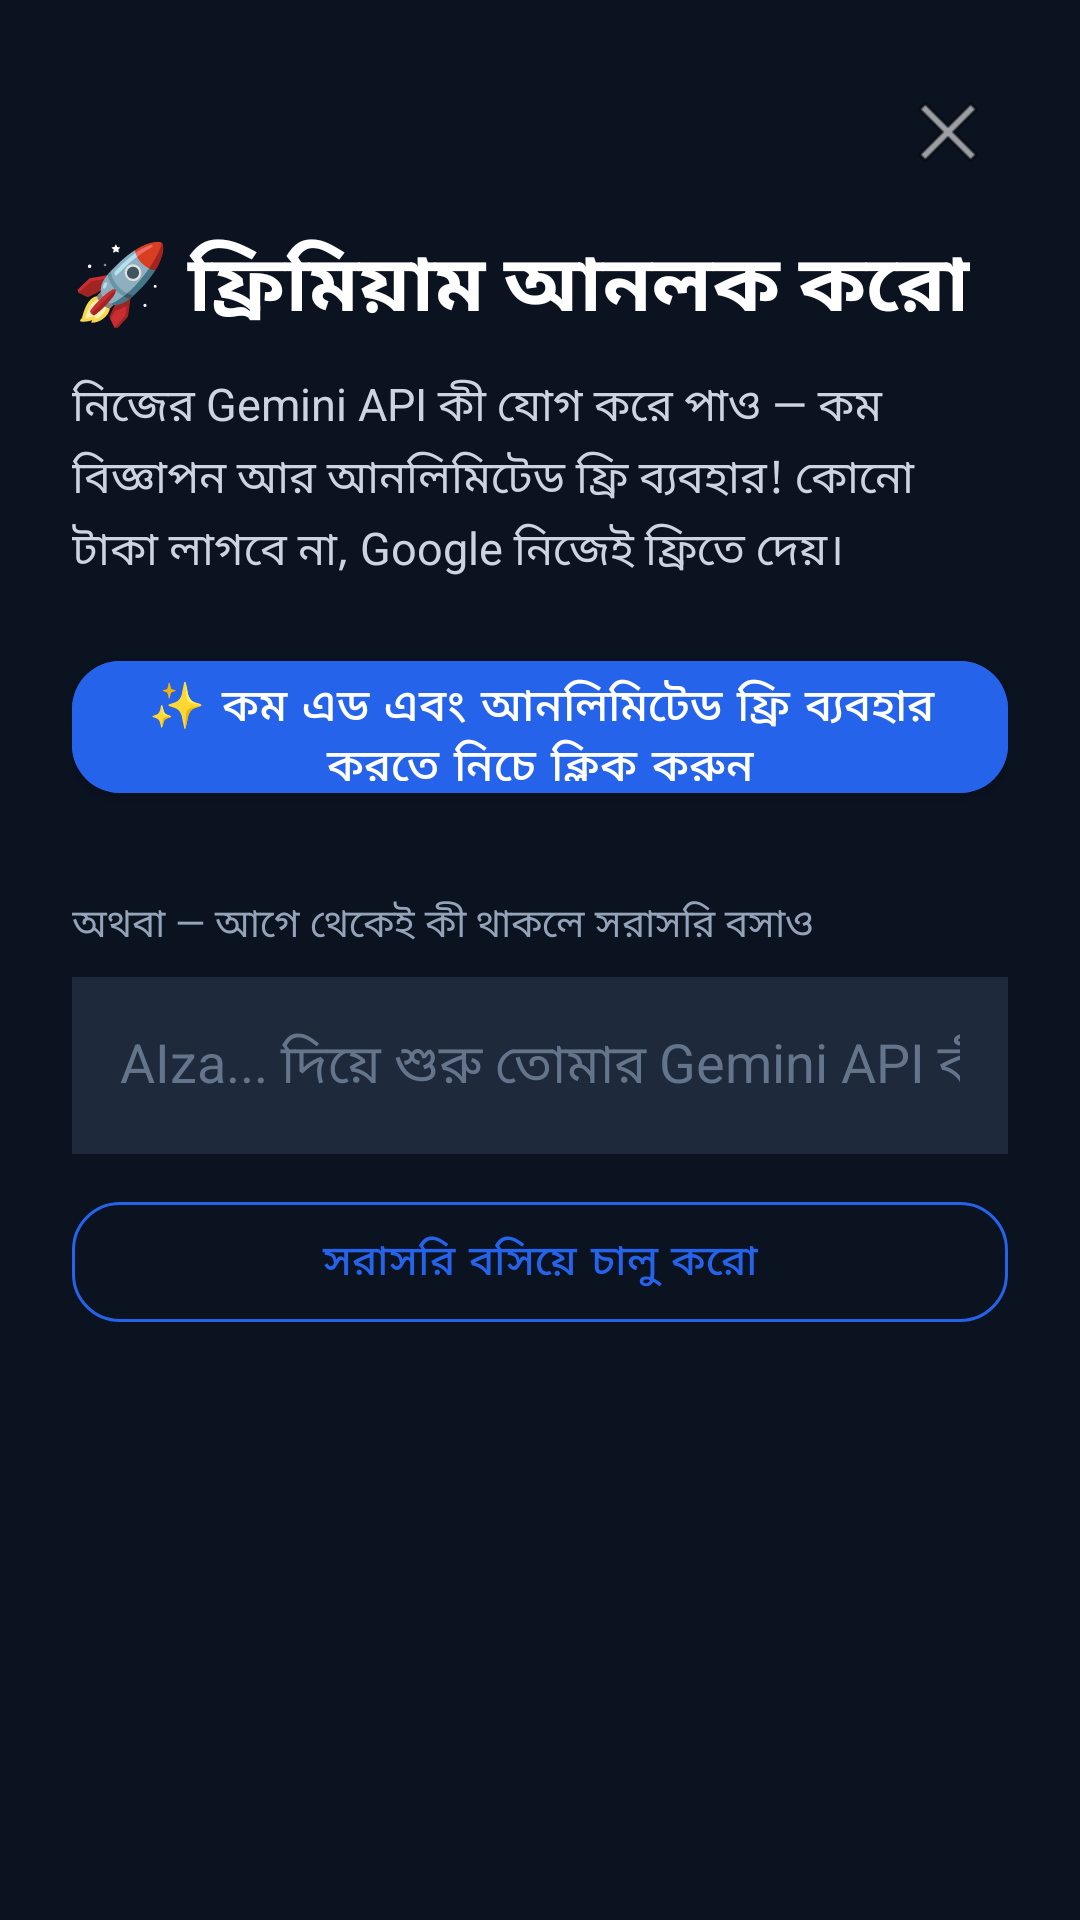

Layout XML and referenced resources for this Android screen:
<!-- AndroidManifest.xml: activity theme Theme.Lenspilot -->
<!-- res/layout/activity_freemium.xml -->
<?xml version="1.0" encoding="utf-8"?>
<ScrollView xmlns:android="http://schemas.android.com/apk/res/android"
    xmlns:app="http://schemas.android.com/apk/res-auto"
    android:layout_width="match_parent"
    android:layout_height="match_parent"
    android:background="#0B1220">

    <LinearLayout
        android:layout_width="match_parent"
        android:layout_height="wrap_content"
        android:orientation="vertical"
        android:padding="24dp">

        <ImageButton
            android:id="@+id/btnClose"
            android:layout_width="40dp"
            android:layout_height="40dp"
            android:layout_gravity="end"
            android:background="@android:color/transparent"
            android:contentDescription="বন্ধ করো"
            android:src="@android:drawable/ic_menu_close_clear_cancel" />

        
        <TextView
            android:layout_width="wrap_content"
            android:layout_height="wrap_content"
            android:layout_marginTop="12dp"
            android:text="🚀 ফ্রিমিয়াম আনলক করো"
            android:textColor="#FFFFFF"
            android:textSize="26sp"
            android:textStyle="bold" />

        <TextView
            android:layout_width="match_parent"
            android:layout_height="wrap_content"
            android:layout_marginTop="10dp"
            android:text="নিজের Gemini API কী যোগ করে পাও — কম বিজ্ঞাপন আর আনলিমিটেড ফ্রি ব্যবহার! কোনো টাকা লাগবে না, Google নিজেই ফ্রিতে দেয়।"
            android:textColor="#CBD5E1"
            android:textSize="15sp"
            android:lineSpacingExtra="4dp" />

        <com.google.android.material.button.MaterialButton
            android:id="@+id/btnStartGuide"
            android:layout_width="match_parent"
            android:layout_height="56dp"
            android:layout_marginTop="20dp"
            android:backgroundTint="#2563EB"
            android:text="✨ কম এড এবং আনলিমিটেড ফ্রি ব্যবহার করতে নিচে ক্লিক করুন"
            android:textAllCaps="false"
            android:textSize="15sp"
            app:cornerRadius="16dp" />

        <TextView
            android:layout_width="wrap_content"
            android:layout_height="wrap_content"
            android:layout_marginTop="28dp"
            android:text="অথবা — আগে থেকেই কী থাকলে সরাসরি বসাও"
            android:textColor="#94A3B8"
            android:textSize="13sp" />

        <EditText
            android:id="@+id/editApiKey"
            android:layout_width="match_parent"
            android:layout_height="wrap_content"
            android:layout_marginTop="8dp"
            android:background="#1E293B"
            android:hint="AIza... দিয়ে শুরু তোমার Gemini API কী"
            android:textColorHint="#64748B"
            android:inputType="text"
            android:padding="16dp"
            android:textColor="#FFFFFF" />

        <com.google.android.material.button.MaterialButton
            android:id="@+id/btnActivateDirect"
            style="@style/Widget.MaterialComponents.Button.OutlinedButton"
            android:layout_width="match_parent"
            android:layout_height="52dp"
            android:layout_marginTop="10dp"
            android:text="সরাসরি বসিয়ে চালু করো"
            android:textAllCaps="false"
            app:cornerRadius="16dp"
            app:strokeColor="#2563EB" />

    </LinearLayout>
</ScrollView>
<!-- resources referenced by this layout -->
<resources>
  <style name="Theme.Lenspilot" parent="Theme.MaterialComponents.DayNight.NoActionBar">
          <item name="colorPrimary">@color/primary_action</item>
          <item name="colorPrimaryDark">@color/background_light</item>
          <item name="colorAccent">@color/navigation</item>
          <item name="android:windowBackground">@color/background_light</item>
          <item name="android:statusBarColor" tools:targetApi="21">@color/background_light</item>
          <item name="android:windowLightStatusBar" tools:targetApi="23">true</item>
      </style>
  <color name="primary_action">#2563EB</color>
  <color name="background_light">#FFFFFF</color>
  <color name="navigation">#14B8A6</color>
</resources>
